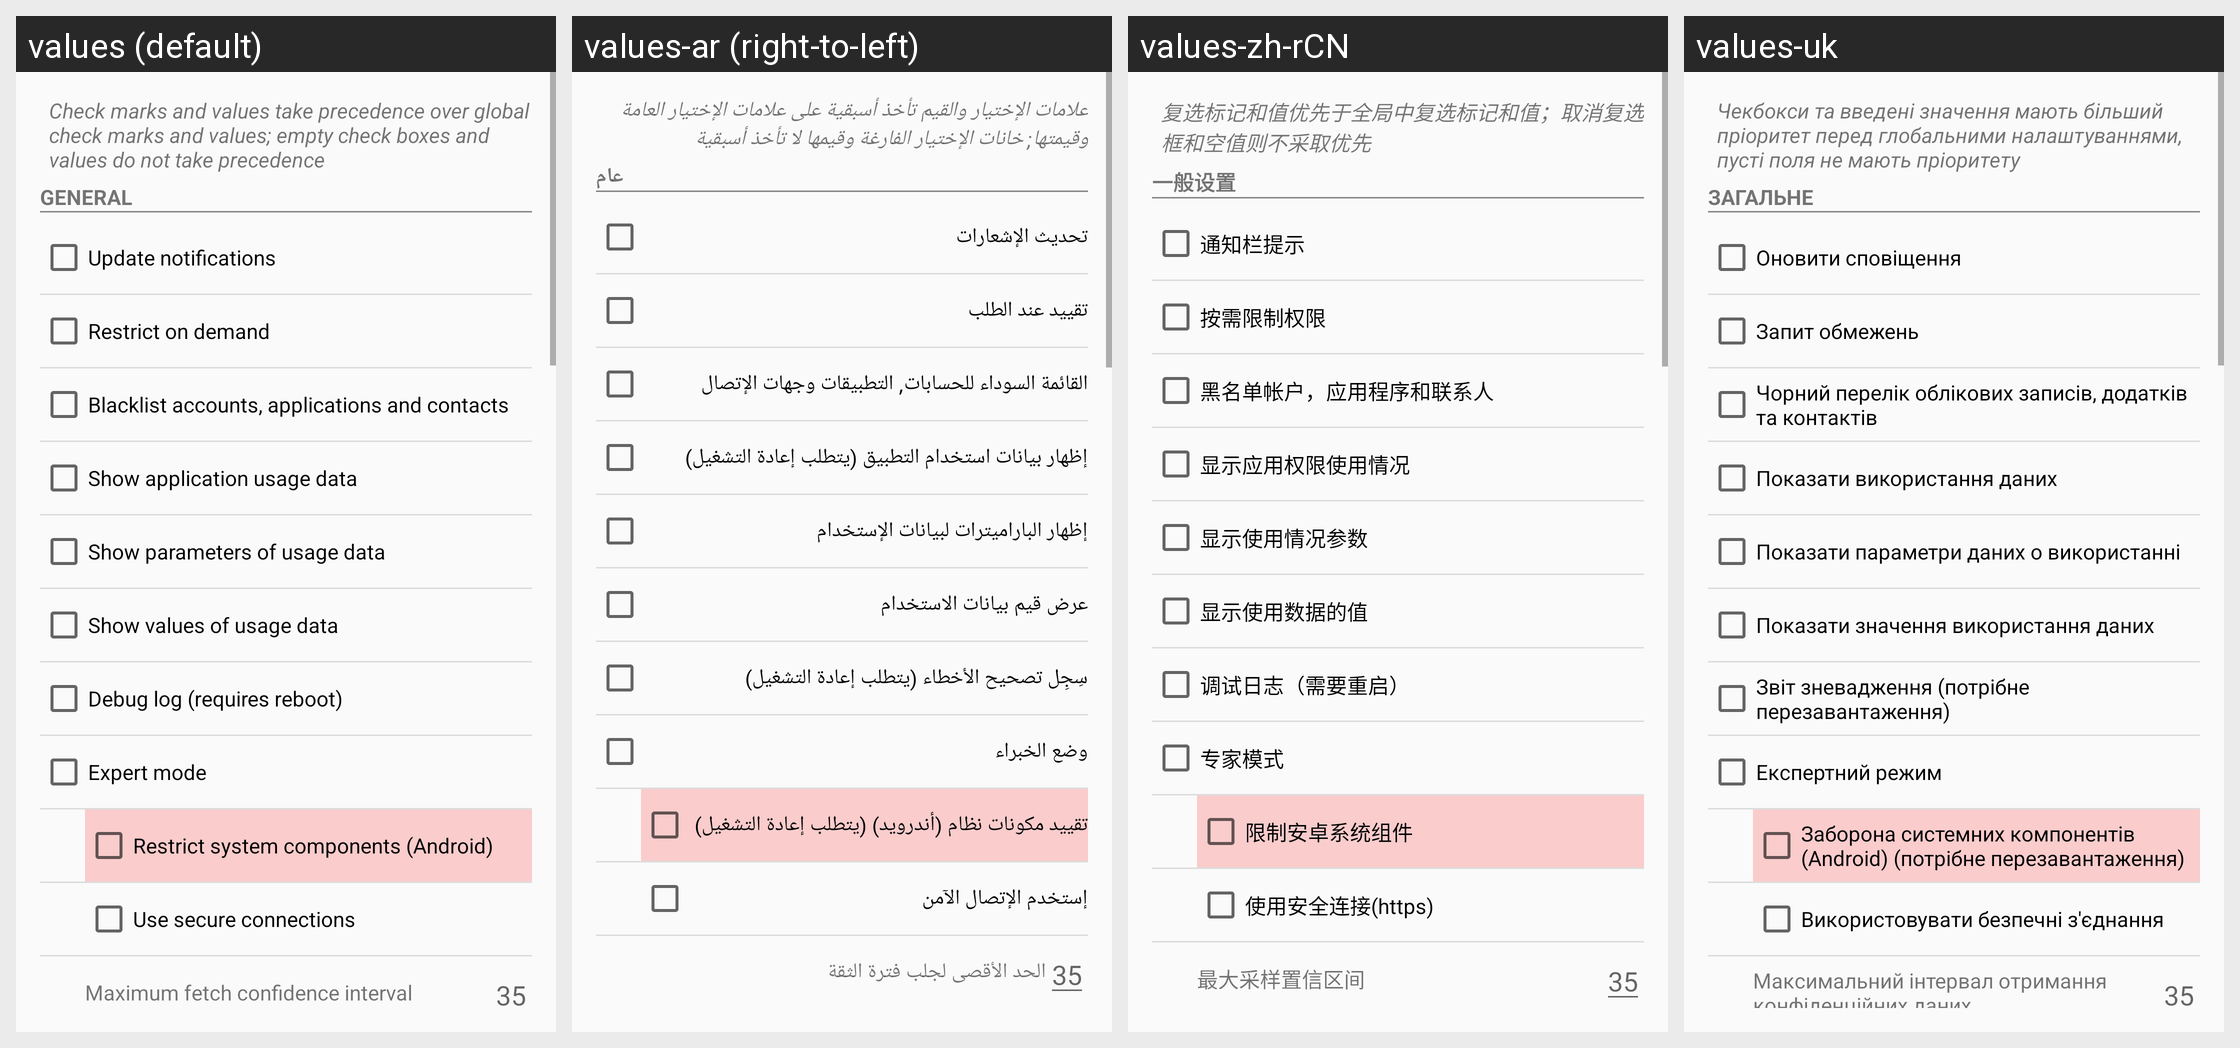

For this localized Android screen grid, give each drawn string resource with its value in every locale shown.
Android screen res/layout/settings.xml rendered under 4 locales, left to right: values (default), values-ar (right-to-left), values-zh-rCN, values-uk. Device: Nexus 5 (rendered at 1080×1920; each locale shown at half size, 540×960, under a caption strip naming it); theme CustomTheme.Light.
Other locales in the repository, not shown: values-bg, values-ca, values-cs, values-cy-rGB, values-da, values-de, values-ee, values-el, values-es, values-fa, values-fi, values-fr, values-ga, values-he, values-hi, values-hr, values-hu, values-ie, values-in, values-it, values-iw, values-ja, values-ko, values-ku-rIQ, values-ku-rIR, values-lt, values-ms, values-nb-rNO, values-nl, values-nn-rNO, values-no, values-no-rNO, values-pl, values-pt, values-ro, values-ru, values-sk, values-sl, values-sr, values-sv, values-tl-rPH, values-tr, values-ua, values-vi, values-zh, values-zh-rTW.
Strings drawn on this screen, with the default value and each locale's value (text and hints the layout hard-codes, and strings that could not be matched under every locale, appear in the picture but are not listed):

msg_settings_specific
  values: Check marks and values take precedence over global check marks and values; empty check boxes and values do not take precedence
  values-ar: علامات الإختيار والقيم تأخذ أسبقية على علامات الإختيار العامة وقيمتها; خانات الإختيار الفارغة وقيمها لا تأخذ أسبقية
  values-zh-rCN: 复选标记和值优先于全局中复选标记和值；取消复选框和空值则不采取优先
  values-uk: Чекбокси та введені значення мають більший пріоритет перед глобальними налаштуваннями, пусті поля не мають пріоритету

settings_general
  values: General
  values-ar: عام
  values-zh-rCN: 一般设置
  values-uk: Загальне

settings_notify
  values: Update notifications
  values-ar: تحديث الإشعارات
  values-zh-rCN: 通知栏提示
  values-uk: Оновити сповіщення

settings_ondemand
  values: Restrict on demand
  values-ar: تقييد عند الطلب
  values-zh-rCN: 按需限制权限
  values-uk: Запит обмежень

settings_blacklist
  values: Blacklist accounts, applications and contacts
  values-ar: القائمة السوداء للحسابات, التطبيقات وجهات الإتصال
  values-zh-rCN: 黑名单帐户，应用程序和联系人
  values-uk: Чорний перелік облікових записів, додатків та контактів

settings_usagedata
  values: Show application usage data
  values-ar: إظهار بيانات استخدام التطبيق (يتطلب إعادة التشغيل)
  values-zh-rCN: 显示应用权限使用情况
  values-uk: Показати використання даних

settings_parameters
  values: Show parameters of usage data
  values-ar: إظهار الباراميترات لبيانات الإستخدام
  values-zh-rCN: 显示使用情况参数
  values-uk: Показати параметри даних о використанні

settings_values
  values: Show values of usage data
  values-ar: عرض قيم بيانات الاستخدام
  values-zh-rCN: 显示使用数据的值
  values-uk: Показати значення використання даних

settings_log
  values: Debug log (requires reboot)
  values-ar: سِجِل تصحيح الأخطاء (يتطلب إعادة التشغيل)
  values-zh-rCN: 调试日志（需要重启）
  values-uk: Звіт зневадження (потрібне перезавантаження)

settings_expert
  values: Expert mode
  values-ar: وضع الخبراء
  values-zh-rCN: 专家模式
  values-uk: Експертний режим

settings_syscomponents
  values: Restrict system components (Android)
  values-ar: تقييد مكونات نظام (أندرويد) (يتطلب إعادة التشغيل)
  values-zh-rCN: 限制安卓系统组件
  values-uk: Заборона системних компонентів (Android) (потрібне перезавантаження)

settings_https
  values: Use secure connections
  values-ar: إستخدم الإتصال الآمن
  values-zh-rCN: 使用安全连接(https)
  values-uk: Використовувати безпечні з'єднання

settings_confidence
  values: Maximum fetch confidence interval
  values-ar: الحد الأقصى لجلب فترة الثقة
  values-zh-rCN: 最大采样置信区间
  values-uk: Максимальний інтервал отримання конфіденційних даних
